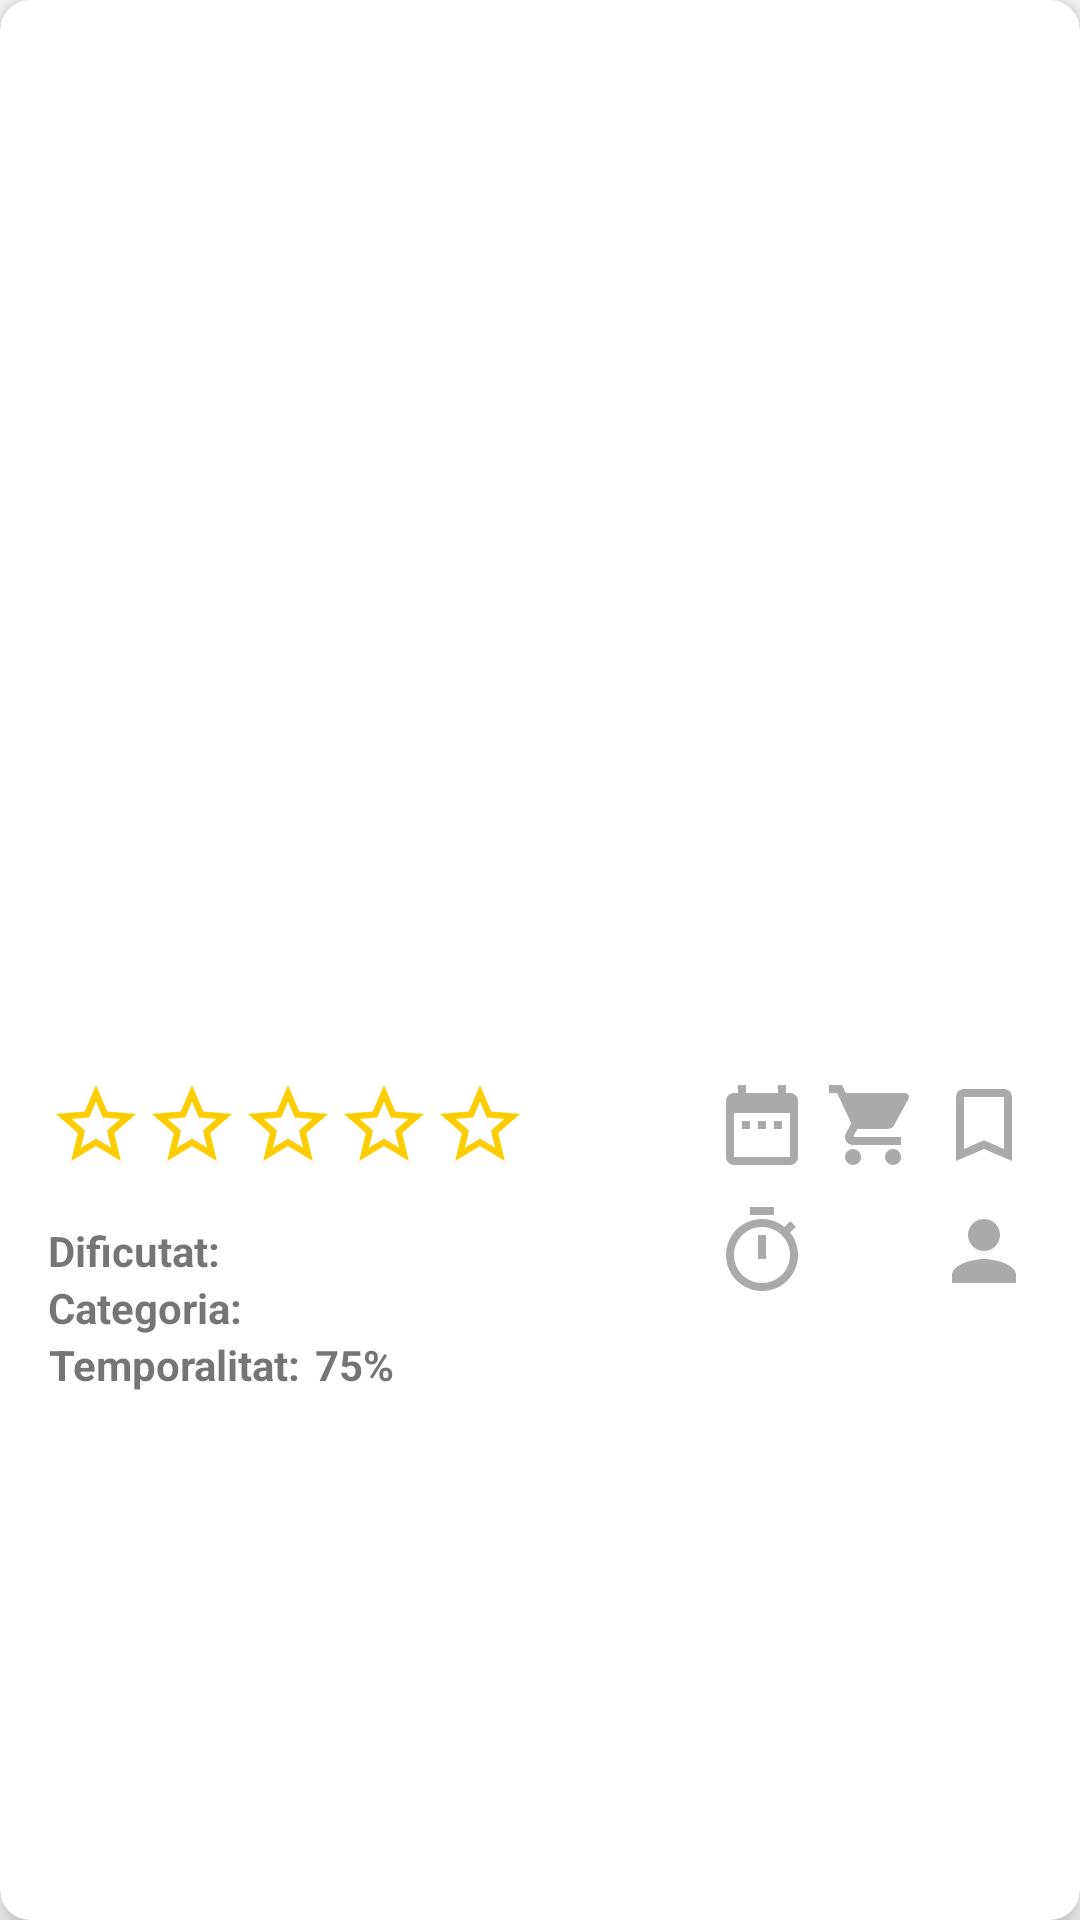

Android layout source for this screen:
<!-- AndroidManifest.xml: application theme AppTheme -->
<!-- res/layout/cardview_activity_explora_recepta.xml -->
<?xml version="1.0" encoding="utf-8"?>
 <android.support.v7.widget.CardView
        xmlns:android="http://schemas.android.com/apk/res/android"
        xmlns:app="http://schemas.android.com/apk/res-auto"
        xmlns:tools="http://schemas.android.com/tools"
        android:id="@+id/recepta_card"
        android:layout_width="match_parent"
        android:layout_height="wrap_content"
        android:fitsSystemWindows="false"
        android:layout_margin="@dimen/marge_gran"
        app:cardCornerRadius="10dp"
        app:cardElevation="5dp"
        app:cardPreventCornerOverlap="false">

        <RelativeLayout
                android:layout_width="match_parent"
                android:layout_height="wrap_content"
                android:focusableInTouchMode="true">
            <ImageView
                android:id="@+id/recepta_imatge"
                android:layout_width="match_parent"
                android:layout_height="300dp"
                android:layout_alignParentTop="true"
                android:scaleType="centerCrop"
                android:layout_marginBottom="@dimen/marge_gran"
                tools:ignore="ContentDescription"/>
    
            <TextView
                android:id="@+id/recepta_titol"
                android:layout_width="match_parent"
                android:layout_height="wrap_content"
                android:textStyle="bold"
                android:textSize="@dimen/text_titol"
                android:layout_below="@id/recepta_imatge"
                android:layout_alignParentStart="true"
                android:layout_marginStart="@dimen/marge_gran"
                android:layout_marginEnd="@dimen/marge_gran"
                android:layout_marginBottom="@dimen/marge_gran" />
    
            <ImageView
                android:id="@+id/recepta_star1"
                android:layout_width="wrap_content"
                android:layout_height="wrap_content"
                android:src="@drawable/ic_star_empty"
                android:layout_below="@id/recepta_titol"
                android:layout_alignParentStart="true"
                android:layout_marginStart="@dimen/marge_gran"
                android:contentDescription="@string/star1description" />
    
            <ImageView
                android:id="@+id/recepta_star2"
                android:layout_width="wrap_content"
                android:layout_height="wrap_content"
                android:src="@drawable/ic_star_empty"
                android:layout_below="@id/recepta_titol"
                android:layout_toEndOf="@id/recepta_star1"
                android:contentDescription="@string/star2description"/>
    
            <ImageView
                android:id="@+id/recepta_star3"
                android:layout_width="wrap_content"
                android:layout_height="wrap_content"
                android:src="@drawable/ic_star_empty"
                android:layout_below="@id/recepta_titol"
                android:layout_toEndOf="@id/recepta_star2"
                android:contentDescription="@string/star3description"/>
    
            <ImageView
                android:id="@+id/recepta_star4"
                android:layout_width="wrap_content"
                android:layout_height="wrap_content"
                android:src="@drawable/ic_star_empty"
                android:layout_below="@id/recepta_titol"
                android:layout_toEndOf="@id/recepta_star3"
                android:contentDescription="@string/star4description"/>
    
            <ImageView
                android:id="@+id/recepta_star5"
                android:layout_width="wrap_content"
                android:layout_height="wrap_content"
                android:src="@drawable/ic_star_empty"
                android:layout_below="@id/recepta_titol"
                android:layout_toEndOf="@id/recepta_star4"
                android:contentDescription="@string/star5description"/>
    
            <ImageView
                android:id="@+id/recepta_icon_calendar"
                android:layout_width="wrap_content"
                android:layout_height="wrap_content"
                android:src="@drawable/ic_calendari_disabled"
                android:layout_marginEnd="5dp"
                android:layout_below="@id/recepta_titol"
                android:layout_toStartOf="@id/recepta_icon_cart"
                android:contentDescription="@string/recepta_a_menu" />
    
            <ImageView
                android:id="@+id/recepta_icon_cart"
                android:layout_width="wrap_content"
                android:layout_height="wrap_content"
                android:src="@drawable/ic_cart_disabled"
                android:layout_marginEnd="5dp"
                android:layout_below="@id/recepta_titol"
                android:layout_toStartOf="@id/recepta_icon_bookmark"
                android:contentDescription="@string/llista_compra" />
            <ImageView
                android:id="@+id/recepta_icon_bookmark"
                android:layout_width="wrap_content"
                android:layout_height="wrap_content"
                android:src="@drawable/ic_bookmark_empty"
                android:layout_below="@id/recepta_titol"
                android:layout_alignParentEnd="true"
                android:layout_marginEnd="@dimen/marge_gran"
                android:contentDescription="@string/recepta_preferida" />
    
            <TextView
                android:id="@+id/recepta_temps"
                android:layout_width="wrap_content"
                android:layout_height="wrap_content"
                android:layout_alignStart="@id/recepta_icon_calendar"
                android:layout_below="@id/recepta_icon_calendar"
                android:textStyle="bold"
                android:layout_marginEnd="5dp"
                android:layout_marginTop="10dp"
                android:drawableStart="@drawable/ic_temps"
                android:gravity="center" />
            <TextView
                android:id="@+id/recepta_persones"
                android:layout_width="wrap_content"
                android:layout_height="wrap_content"
                android:drawableStart="@drawable/ic_persones"
                android:textStyle="bold"
                android:gravity="center"
                android:layout_marginTop="10dp"
                android:layout_below="@id/recepta_icon_calendar"
                android:layout_alignParentEnd="true"
                android:layout_marginEnd="@dimen/marge_gran"
                android:layout_marginBottom="@dimen/marge_gran"
                />
            <TextView
                android:id="@+id/recepta_dificultat_titol"
                android:layout_width="wrap_content"
                android:layout_height="wrap_content"
                android:textStyle="bold"
                android:text="@string/dificultat"
                android:gravity="center"
                android:layout_alignBaseline="@id/recepta_temps"
                android:layout_alignParentStart="true"
                android:layout_marginStart="@dimen/marge_gran"
                />
            <TextView
                android:id="@+id/recepta_dificultat"
                android:layout_width="wrap_content"
                android:layout_height="wrap_content"
                android:textStyle="bold"
                android:textColor="@color/md_blue_900"
                android:layout_marginStart="5dp"
                android:gravity="center"
                android:layout_alignBaseline="@id/recepta_dificultat_titol"
                android:layout_toEndOf="@id/recepta_dificultat_titol" />
            <TextView
                android:id="@+id/recepta_categoria_titol"
                android:layout_width="wrap_content"
                android:layout_height="wrap_content"
                android:text="@string/categoria"
                android:textStyle="bold"
                android:gravity="center"
                android:layout_marginStart="@dimen/marge_gran"
                android:layout_below="@id/recepta_dificultat_titol"
                android:layout_alignParentStart="true" />
            <TextView
                android:id="@+id/recepta_categoria"
                android:layout_width="wrap_content"
                android:layout_height="wrap_content"
                android:textStyle="bold"
                android:gravity="center"
                android:layout_marginStart="@dimen/marge_petit"
                android:layout_below="@id/recepta_dificultat_titol"
                android:layout_toEndOf="@id/recepta_categoria_titol" />
            <TextView
                android:id="@+id/recepta_temporalitat_titol"
                android:layout_width="wrap_content"
                android:layout_height="wrap_content"
                android:text="@string/temporalitat"
                android:textStyle="bold"
                android:gravity="center"
                android:layout_marginStart="@dimen/marge_gran"
                android:layout_below="@id/recepta_categoria_titol"
                android:layout_alignParentStart="true" />
            <TextView
                android:id="@+id/recepta_temporalitat"
                android:layout_width="wrap_content"
                android:layout_height="wrap_content"
                android:textStyle="bold"
                android:gravity="center"
                android:text="75%"
                android:layout_marginStart="@dimen/marge_petit"
                android:layout_below="@id/recepta_categoria_titol"
                android:layout_toEndOf="@id/recepta_temporalitat_titol" />
            <TextView
                android:id="@+id/recepta_descripcio"
                android:layout_width="match_parent"
                android:layout_height="wrap_content"
                android:layout_margin="@dimen/marge_gran"
                android:ellipsize="end"
                android:layout_below="@id/recepta_temporalitat_titol"
                android:layout_alignParentStart="true" />
        </RelativeLayout>
</android.support.v7.widget.CardView>
<!-- resources referenced by this layout -->
<resources>
  <dimen name="marge_gran">16dp</dimen>
  <dimen name="marge_petit">5dp</dimen>
  <dimen name="text_titol">20sp</dimen>
  <!-- drawable ic_bookmark_empty (drawable) -->
  <vector android:height="32dp" android:viewportHeight="24.0"
      android:viewportWidth="24.0" android:width="32dp" xmlns:android="http://schemas.android.com/apk/res/android">
      <path android:fillColor="#ffAAAAAA" android:pathData="M17,3L7,3c-1.1,0 -1.99,0.9 -1.99,2L5,21l7,-3 7,3L19,5c0,-1.1 -0.9,-2 -2,-2zM17,18l-5,-2.18L7,18L7,5h10v13z"/>
  </vector>
  <!-- drawable ic_calendari_disabled (drawable) -->
  <vector android:height="32dp" android:viewportHeight="24.0"
      android:viewportWidth="24.0" android:width="32dp" xmlns:android="http://schemas.android.com/apk/res/android">
      <path android:fillColor="#ffAAAAAA" android:pathData="M9,11L7,11v2h2v-2zM13,11h-2v2h2v-2zM17,11h-2v2h2v-2zM19,4h-1L18,2h-2v2L8,4L8,2L6,2v2L5,4c-1.11,0 -1.99,0.9 -1.99,2L3,20c0,1.1 0.89,2 2,2h14c1.1,0 2,-0.9 2,-2L21,6c0,-1.1 -0.9,-2 -2,-2zM19,20L5,20L5,9h14v11z"/>
  </vector>
  <!-- drawable ic_persones (drawable) -->
  <vector android:height="32dp" android:viewportHeight="24.0"
      android:viewportWidth="24.0" android:width="32dp" xmlns:android="http://schemas.android.com/apk/res/android">
      <path android:fillColor="#ffAAAAAA" android:pathData="M12,12c2.21,0 4,-1.79 4,-4s-1.79,-4 -4,-4 -4,1.79 -4,4 1.79,4 4,4zM12,14c-2.67,0 -8,1.34 -8,4v2h16v-2c0,-2.66 -5.33,-4 -8,-4z"/>
  </vector>
  <!-- drawable ic_star_empty (drawable) -->
  <vector android:height="32dp" android:viewportHeight="24.0"
      android:viewportWidth="24.0" android:width="32dp" xmlns:android="http://schemas.android.com/apk/res/android">
      <path android:fillColor="#ffffcc00" android:pathData="M22,9.24l-7.19,-0.62L12,2 9.19,8.63 2,9.24l5.46,4.73L5.82,21 12,17.27 18.18,21l-1.63,-7.03L22,9.24zM12,15.4l-3.76,2.27 1,-4.28 -3.32,-2.88 4.38,-0.38L12,6.1l1.71,4.04 4.38,0.38 -3.32,2.88 1,4.28L12,15.4z"/>
  </vector>
  <!-- drawable ic_temps (drawable) -->
  <vector android:height="32dp" android:viewportHeight="24.0"
      android:viewportWidth="24.0" android:width="32dp" xmlns:android="http://schemas.android.com/apk/res/android">
      <path android:fillColor="#ffAAAAAA" android:pathData="M15,1L9,1v2h6L15,1zM11,14h2L13,8h-2v6zM19.03,7.39l1.42,-1.42c-0.43,-0.51 -0.9,-0.99 -1.41,-1.41l-1.42,1.42C16.07,4.74 14.12,4 12,4c-4.97,0 -9,4.03 -9,9s4.02,9 9,9 9,-4.03 9,-9c0,-2.12 -0.74,-4.07 -1.97,-5.61zM12,20c-3.87,0 -7,-3.13 -7,-7s3.13,-7 7,-7 7,3.13 7,7 -3.13,7 -7,7z"/>
  </vector>
  <string name="categoria">Categoria:</string>
  <string name="dificultat">Dificutat:</string>
  <string name="llista_compra">Llista de la compra</string>
  <string name="recepta_a_menu">Recepta en un menu</string>
  <string name="recepta_preferida">Recepta preferida</string>
  <string name="star1description">1</string>
  <string name="star2description">2</string>
  <string name="star3description">3</string>
  <string name="star4description">4</string>
  <string name="star5description">5</string>
  <string name="temporalitat">Temporalitat:</string>
  <style name="AppTheme" parent="Theme.AppCompat.Light.DarkActionBar">
          
          <item name="colorPrimary">@color/colorPrimary</item>
          <item name="colorPrimaryDark">@color/colorPrimaryDark</item>
          <item name="colorAccent">@color/colorAccent</item>
      </style>
  <color name="colorPrimary">#ff78b985</color>
  <color name="colorPrimaryDark">#ff569d64</color>
  <color name="colorAccent">#ffFF4081</color>
</resources>
